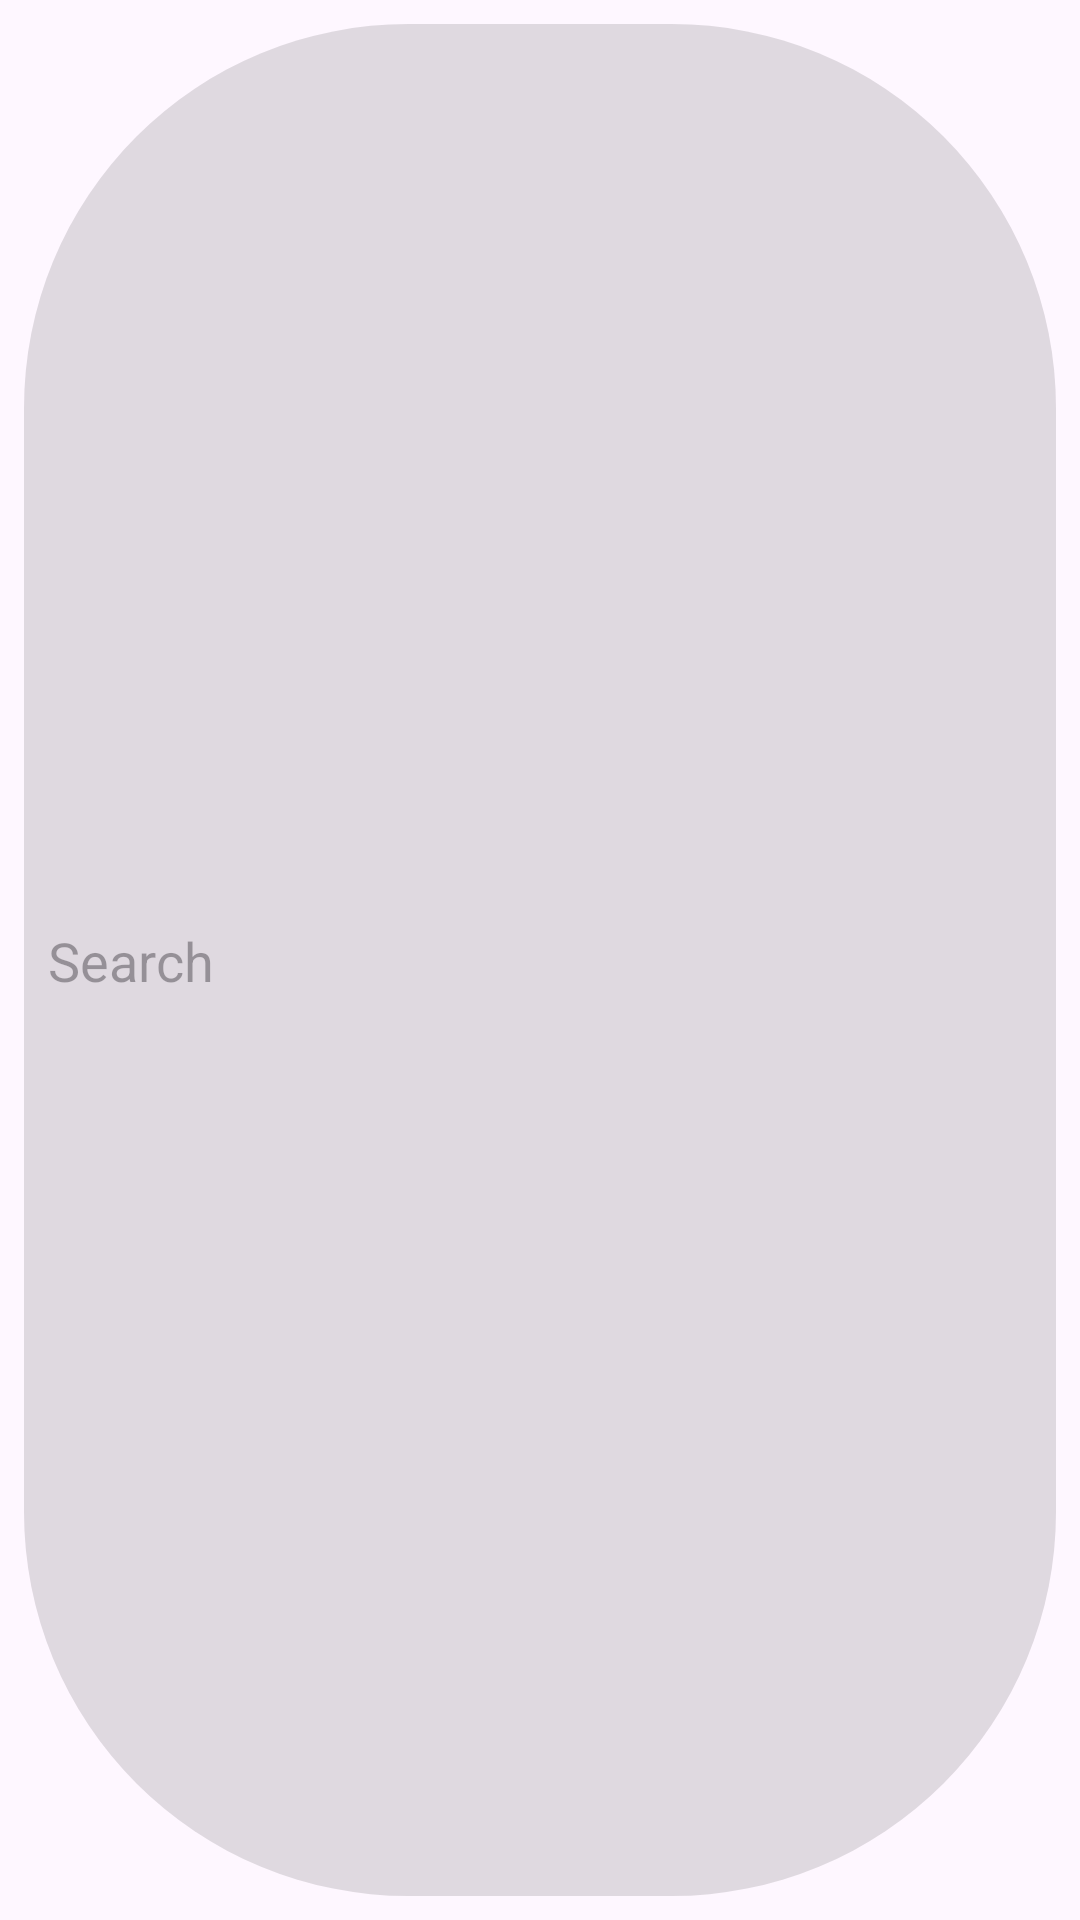

Write the Android layout XML for this screen, with the resource values it uses.
<!-- AndroidManifest.xml: application theme Theme.FreeShare -->
<!-- res/layout/fragment_search.xml -->
<?xml version="1.0" encoding="utf-8"?>
<androidx.constraintlayout.widget.ConstraintLayout xmlns:android="http://schemas.android.com/apk/res/android"
    xmlns:app="http://schemas.android.com/apk/res-auto"
    xmlns:tools="http://schemas.android.com/tools"
    android:layout_width="match_parent"
    android:layout_height="match_parent"
    android:background="?android:attr/windowBackground">

    <FrameLayout
        android:layout_width="0dp"
        android:layout_height="0dp"
        android:background="@drawable/highlight_round_rect"
        app:layout_constraintBottom_toBottomOf="parent"
        app:layout_constraintEnd_toEndOf="parent"
        app:layout_constraintStart_toStartOf="parent"
        app:layout_constraintTop_toTopOf="parent"
        android:layout_margin="@dimen/eight_dp">

        <EditText
            android:id="@+id/fragment_search_edittext"
            android:layout_width="match_parent"
            android:layout_height="match_parent"
            android:layout_gravity="center"
            android:layout_margin="@dimen/eight_dp"
            android:background="@null"
            android:ems="10"
            android:hint="@string/search"
            android:imeOptions="actionSearch"
            android:inputType="text" />
    </FrameLayout>

</androidx.constraintlayout.widget.ConstraintLayout>
<!-- resources referenced by this layout -->
<resources>
  <dimen name="eight_dp">8dp</dimen>
  <!-- drawable highlight_round_rect (drawable) -->
  <?xml version="1.0" encoding="utf-8"?>
  <layer-list xmlns:android="http://schemas.android.com/apk/res/android">
  
      <item>
  
          <shape>
              <solid android:color="?attr/colorControlHighlight"/>
              <corners android:radius="@dimen/standard_icon_large"/>
          </shape>
  
      </item>
  
  </layer-list>
  <string name="search">Search\n</string>
  <style name="Theme.FreeShare" parent="Theme.Material3.DayNight.NoActionBar">
          
          <item name="colorPrimary">@color/purple_500</item>
          <item name="colorPrimaryVariant">@color/purple_700</item>
          <item name="colorOnPrimary">@color/white</item>
          
          <item name="colorSecondary">@color/teal_200</item>
          <item name="colorSecondaryVariant">@color/teal_700</item>
          <item name="colorOnSecondary">@color/black</item>
  
          
      </style>
  <dimen name="standard_icon_large">128dp</dimen>
  <color name="purple_500">#FF6200EE</color>
  <color name="purple_700">#FF3700B3</color>
  <color name="white">#FFFFFFFF</color>
  <color name="teal_200">#FF03DAC5</color>
  <color name="teal_700">#FF018786</color>
  <color name="black">#FF000000</color>
</resources>
